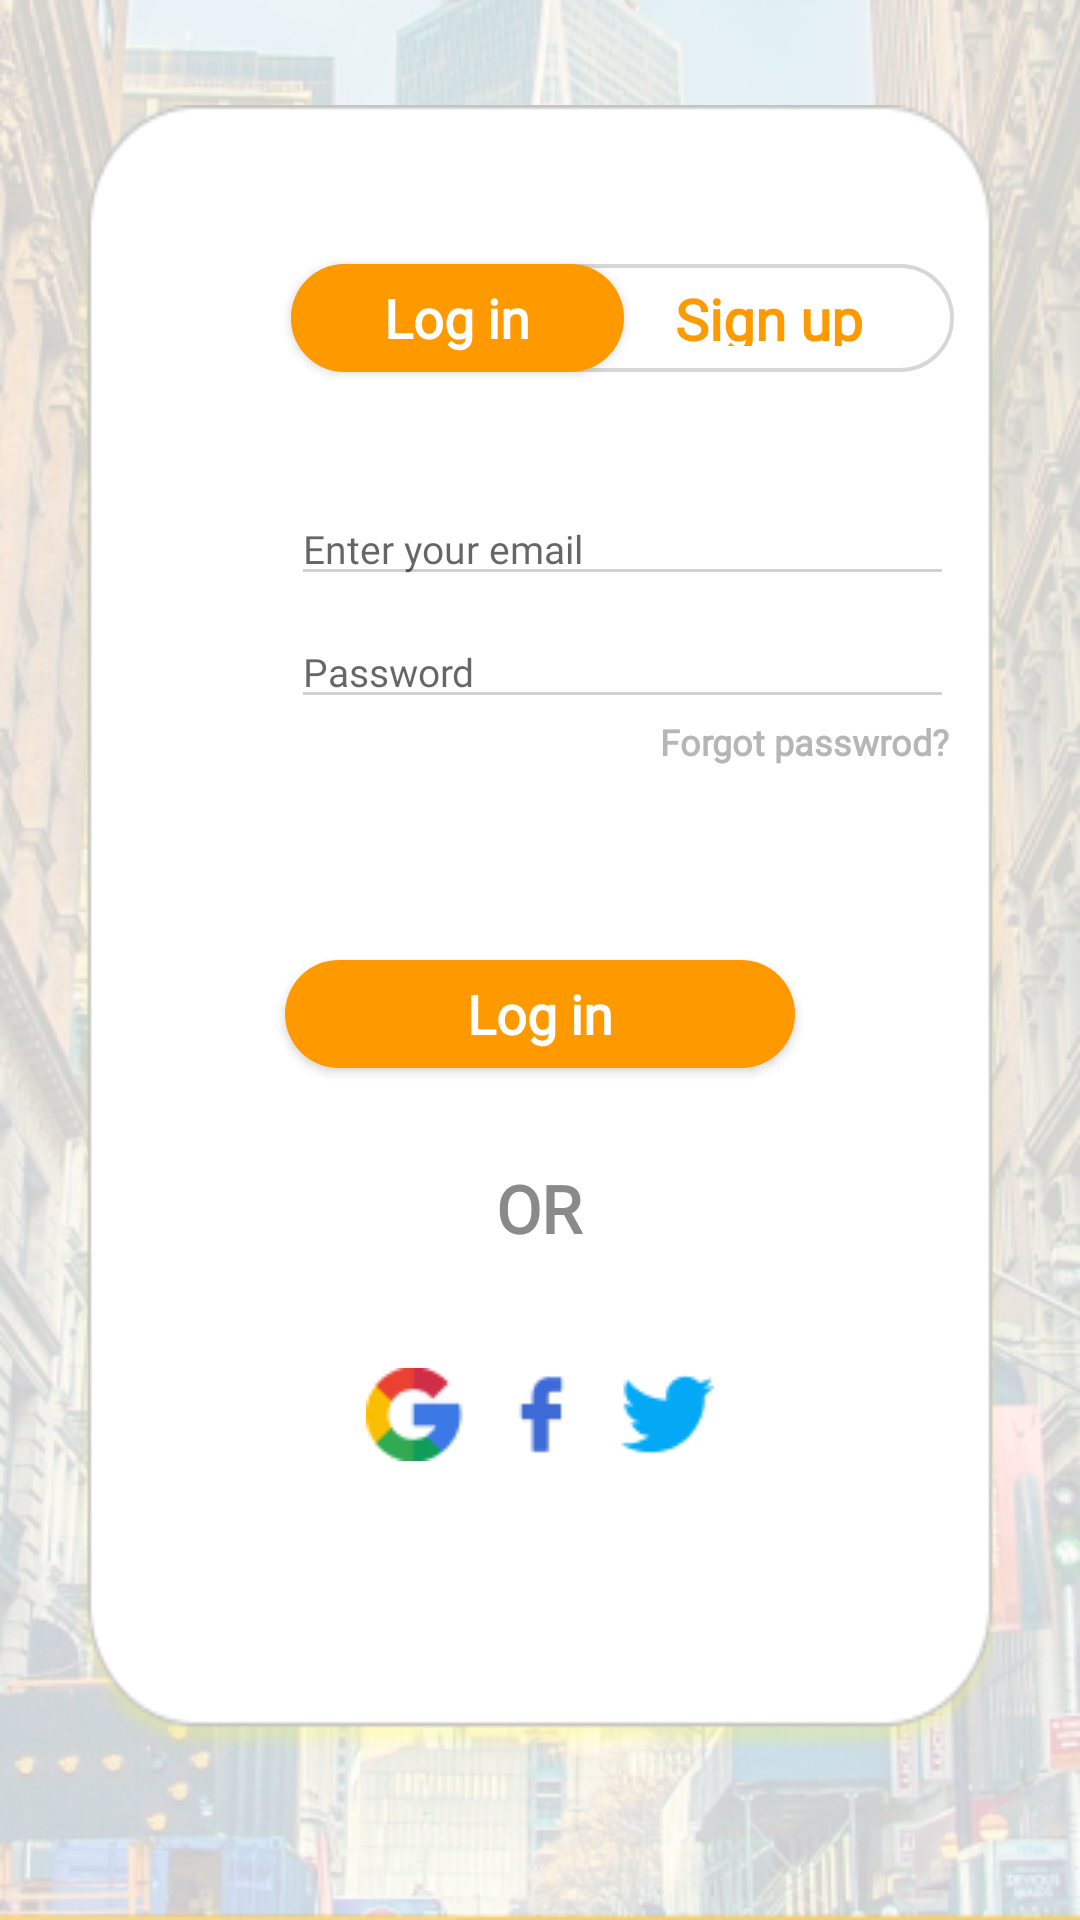

Produce the Android XML layout that renders to this screen, including the resource entries it uses.
<!-- AndroidManifest.xml: application theme Theme.Figmaappp -->
<!-- res/layout/fragment_sign_in.xml -->
<?xml version="1.0" encoding="utf-8"?>
<FrameLayout xmlns:android="http://schemas.android.com/apk/res/android"
    xmlns:tools="http://schemas.android.com/tools"
    android:layout_width="match_parent"
    android:id="@+id/flSignin"
    android:layout_height="match_parent"
    android:background="@drawable/background1"
    tools:context=".SignIn">


    <LinearLayout
        android:orientation="vertical"
        android:layout_width="match_parent"
        android:layout_height="match_parent">

        <RelativeLayout
            android:layout_width="match_parent"
            android:layout_height="wrap_content">

            <View
                android:layout_width="310dp"
                android:layout_height="550dp"
                android:layout_centerHorizontal="true"
                android:layout_marginTop="35dp"
                android:background="@drawable/background2" />

            <Button
                android:layout_width="111dp"
                android:layout_height="36dp"
                android:layout_marginLeft="97dp"
                android:layout_marginTop="88dp"
                android:background="@drawable/btn_signin"
                android:fontFamily="@font/podkova"
                android:text="Log in"
                android:textAppearance="@style/TextAppearance.AppCompat.Large"
                android:textColor="@color/white"
                android:textSize="18sp"
                android:textStyle="bold" />

            <View
                android:layout_width="221dp"
                android:layout_height="36dp"
                android:layout_marginLeft="97dp"
                android:layout_marginTop="88dp"
                android:background="@drawable/rec5" />

            <TextView
                android:layout_marginTop="93.2dp"
                android:layout_marginLeft="225dp"
                android:text="Sign up"
                android:textStyle="bold"
                android:fontFamily="@font/podkova"
                android:textSize="19sp"
                android:textColor="#FF9900"
                android:textAppearance="@style/TextAppearance.AppCompat.Large"
                android:layout_width="65dp"
                android:layout_height="22dp"/>


            <EditText
                android:backgroundTint="#D2D2D2"
                android:fontFamily="@font/podkova"
                android:textSize="13dp"
                android:hint="Enter your email"
                android:layout_marginTop="164dp"
                android:layout_marginLeft="97dp"
                android:layout_width="221dp"
                android:layout_height="wrap_content"/>

            <EditText
                android:backgroundTint="#D2D2D2"
                android:fontFamily="@font/podkova"
                android:textSize="13dp"
                android:hint="Password"
                android:layout_marginTop="205dp"
                android:layout_marginLeft="97dp"
                android:layout_width="221dp"
                android:layout_height="wrap_content"/>

            <TextView
                android:textStyle="bold"
                android:fontFamily="@font/podkova"
                android:textSize="12sp"
                android:layout_marginTop="239dp"
                android:layout_marginLeft="220dp"
                android:layout_width="wrap_content"
                android:layout_height="wrap_content"
                android:text="Forgot passwrod?"
                android:textColor="#B6B6B6"/>


            <Button
                android:layout_width="170dp"
                android:layout_height="36dp"
                android:layout_centerHorizontal="true"
                android:layout_marginLeft="97dp"
                android:layout_marginTop="320dp"
                android:background="@drawable/btn_signin"
                android:fontFamily="@font/podkova"
                android:text="Log in"
                android:textAppearance="@style/TextAppearance.AppCompat.Large"
                android:textColor="@color/white"
                android:textSize="18sp"
                android:textStyle="bold" />

            <TextView
                android:layout_width="match_parent"
                android:layout_height="wrap_content"
                android:layout_centerHorizontal="true"
                android:layout_marginLeft="97dp"
                android:layout_marginTop="388dp"
                android:fontFamily="@font/podkova"
                android:text="OR"
                android:textAlignment="center"
                android:textAppearance="@style/TextAppearance.AppCompat.Large"
                android:textColor="#8A8A8A"
                android:textStyle="bold"

                />

            <ImageView
                android:layout_width="116dp"
                android:layout_height="31dp"
                android:layout_centerHorizontal="true"
                android:layout_marginLeft="97dp"
                android:layout_marginTop="456dp"
                android:background="@drawable/socialmedia"/>

        </RelativeLayout>






    </LinearLayout>

</FrameLayout>
<!-- resources referenced by this layout -->
<resources>
  <color name="white">#FFFFFFFF</color>
  <!-- drawable background1: png bitmap (drawable-mdpi, 354678 bytes) -->
  <!-- drawable background2: png bitmap (drawable-mdpi, 11188 bytes) -->
  <!-- drawable btn_signin (drawable) -->
  <?xml version="1.0" encoding="utf-8"?>
  <shape xmlns:android="http://schemas.android.com/apk/res/android" android:shape="rectangle">
      <solid android:color="#FF9900"/>
      <corners android:radius="34dp"/>
  </shape>
  <!-- drawable rec5 (drawable) -->
  <?xml version="1.0" encoding="utf-8"?>
  <shape xmlns:android="http://schemas.android.com/apk/res/android" android:shape="rectangle">
      <corners android:radius="34dp"/>
      <stroke android:color="#D9D6D6" android:width="1.25dp"/>
  </shape>
  <!-- drawable socialmedia: png bitmap (drawable-mdpi, 2272 bytes) -->
  <style name="Theme.Figmaappp" parent="Theme.MaterialComponents.Light.NoActionBar">
          
          <item name="colorPrimary">@color/purple_500</item>
          <item name="android:windowFullscreen">true</item>
          <item name="colorPrimaryVariant">@color/purple_700</item>
          <item name="colorOnPrimary">@color/white</item>
          
          <item name="colorSecondary">@color/teal_200</item>
          <item name="colorSecondaryVariant">@color/teal_700</item>
          <item name="colorOnSecondary">@color/black</item>
          
          <item name="android:statusBarColor" tools:targetApi="l">?attr/colorPrimaryVariant</item>
          
      </style>
  <color name="purple_500">#FF6200EE</color>
  <color name="purple_700">#FF3700B3</color>
  <color name="teal_200">#FF03DAC5</color>
  <color name="teal_700">#FF018786</color>
  <color name="black">#FF000000</color>
</resources>
